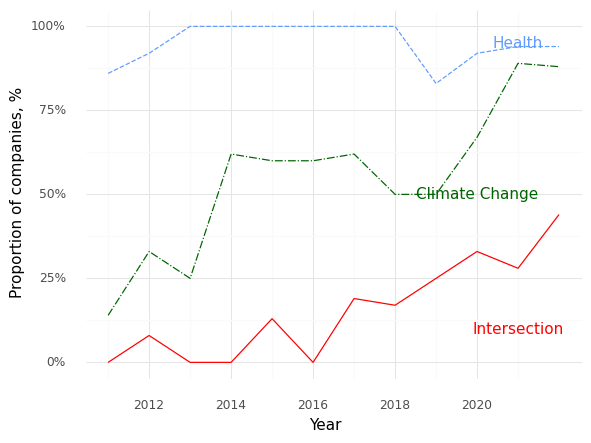

Source data for this figure (header and first rows):
, Year, Climate (Prop), Health (Prop), Intersection (Prop)
0, 2011, 0.14, 0.86, 0.0
1, 2012, 0.33, 0.92, 0.08
2, 2013, 0.25, 1.0, 0.0
3, 2014, 0.62, 1.0, 0.0
4, 2015, 0.6, 1.0, 0.13
5, 2016, 0.6, 1.0, 0.0
6, 2017, 0.62, 1.0, 0.19
7, 2018, 0.5, 1.0, 0.17
8, 2019, 0.5, 0.83, 0.25
9, 2020, 0.67, 0.92, 0.33
10, 2021, 0.89, 0.94, 0.28
11, 2022, 0.88, 0.94, 0.44
